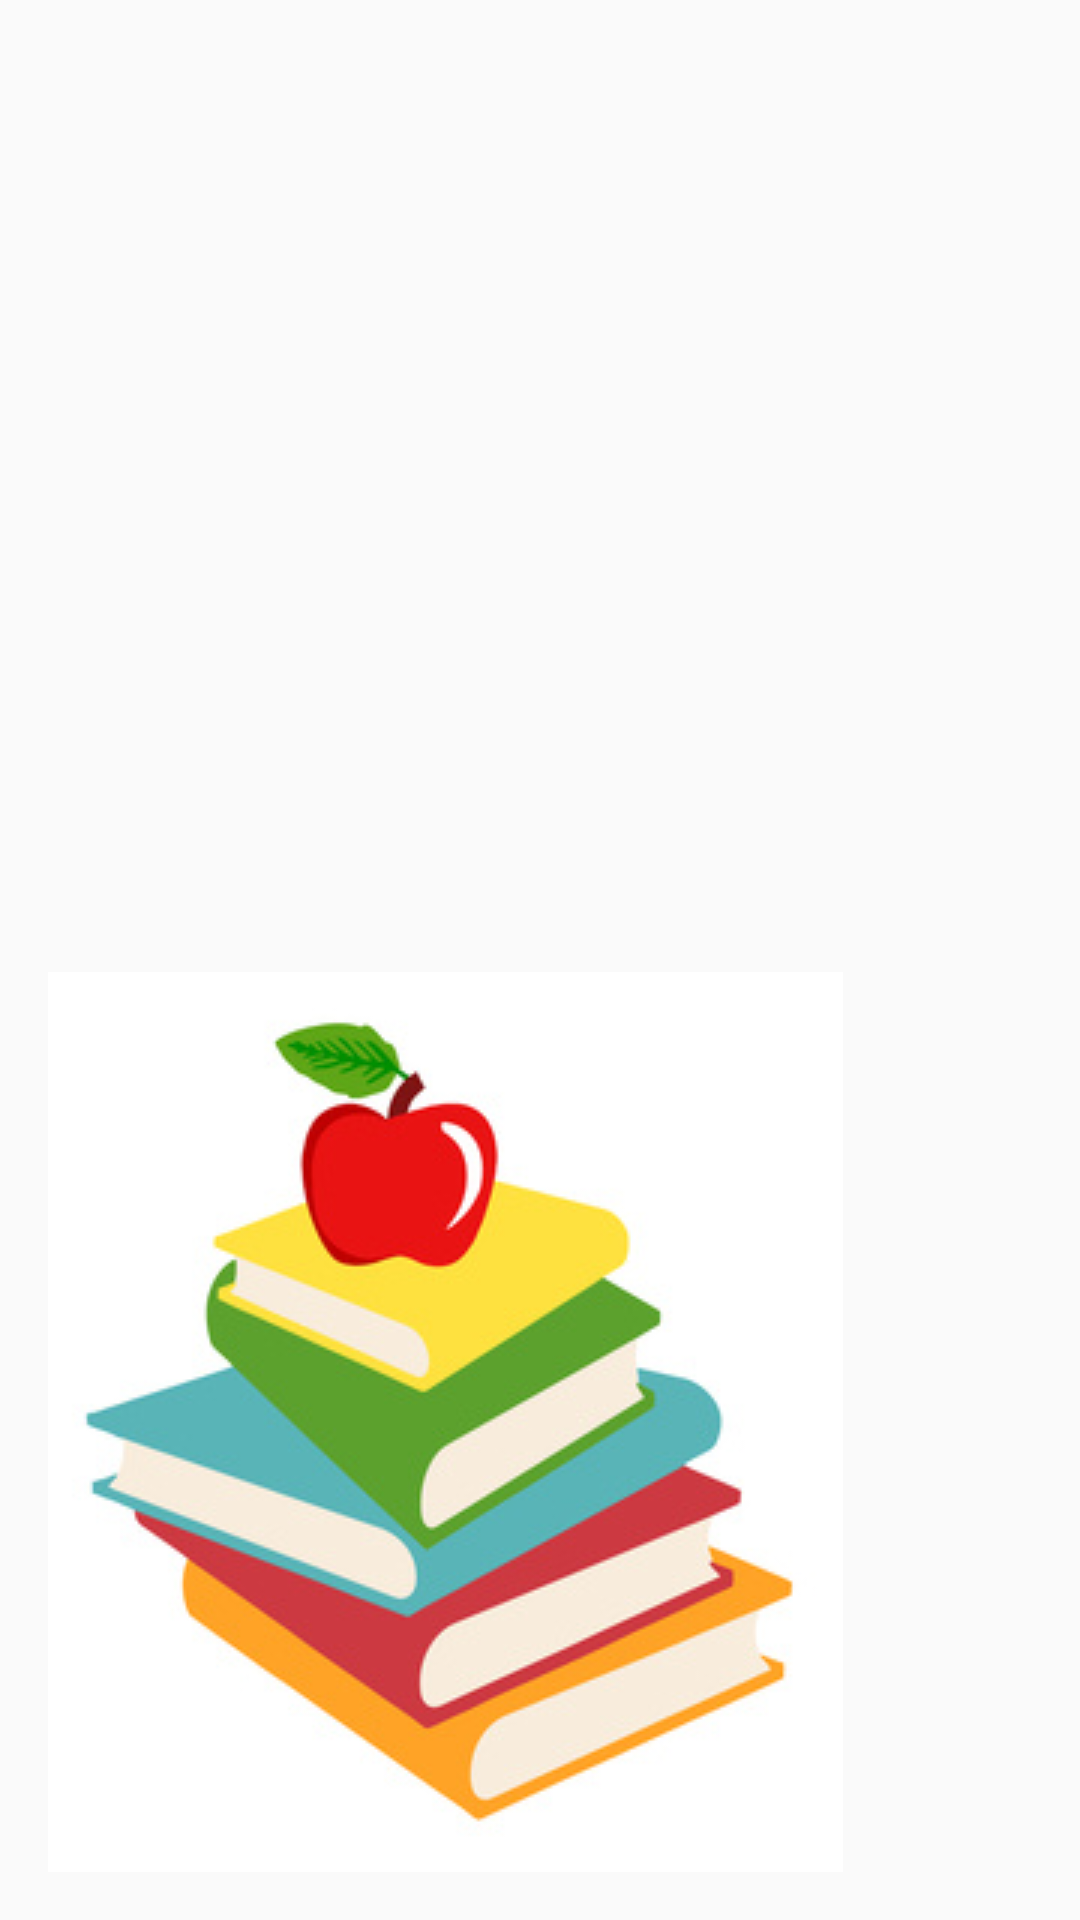

Layout XML and referenced resources for this Android screen:
<!-- AndroidManifest.xml: application theme AppTheme -->
<!-- res/layout/nav_header_navigation.xml -->
<?xml version="1.0" encoding="utf-8"?>
<LinearLayout xmlns:android="http://schemas.android.com/apk/res/android"
    android:layout_width="match_parent"
    android:layout_height="@dimen/nav_header_height"
    android:background="@drawable/side_nav_bar"
    android:paddingBottom="@dimen/activity_vertical_margin"
    android:paddingLeft="@dimen/activity_horizontal_margin"
    android:paddingRight="@dimen/activity_horizontal_margin"
    android:paddingTop="@dimen/activity_vertical_margin"
    android:theme="@style/ThemeOverlay.AppCompat.Dark"
    android:orientation="vertical"
    android:gravity="bottom">

    <ImageView
        android:layout_width="wrap_content"
        android:layout_height="wrap_content"
        android:paddingTop="@dimen/nav_header_vertical_spacing"
        android:src="@drawable/book"
        android:id="@+id/imageView" />>

</LinearLayout>
<!-- resources referenced by this layout -->
<resources>
  <dimen name="activity_horizontal_margin">16dp</dimen>
  <dimen name="activity_vertical_margin">16dp</dimen>
  <dimen name="nav_header_height">160dp</dimen>
  <dimen name="nav_header_vertical_spacing">16dp</dimen>
  <!-- drawable book: jpeg bitmap (drawable, 29698 bytes) -->
  <style name="AppTheme" parent="Theme.AppCompat.Light.DarkActionBar">
          
          <item name="colorPrimary">@color/colorPrimary</item>
          <item name="colorPrimaryDark">@color/colorPrimaryDark</item>
          <item name="colorAccent">@color/colorAccent</item>
      </style>
  <color name="colorPrimary">#3F51B5</color>
  <color name="colorPrimaryDark">#303F9F</color>
  <color name="colorAccent">#FF4081</color>
</resources>
